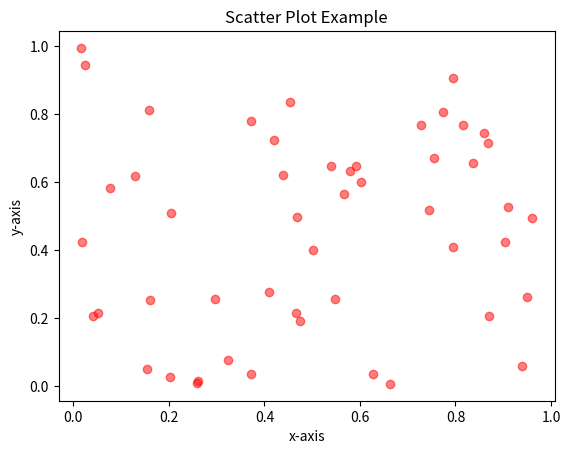

The script that saved this image:
import matplotlib.pyplot as plt
import numpy as np

x = np.random.rand(50)
y = np.random.rand(50)

plt.scatter(x, y, color='red', alpha=0.5)
plt.xlabel('x-axis')
plt.ylabel('y-axis')
plt.title('Scatter Plot Example')
plt.show()